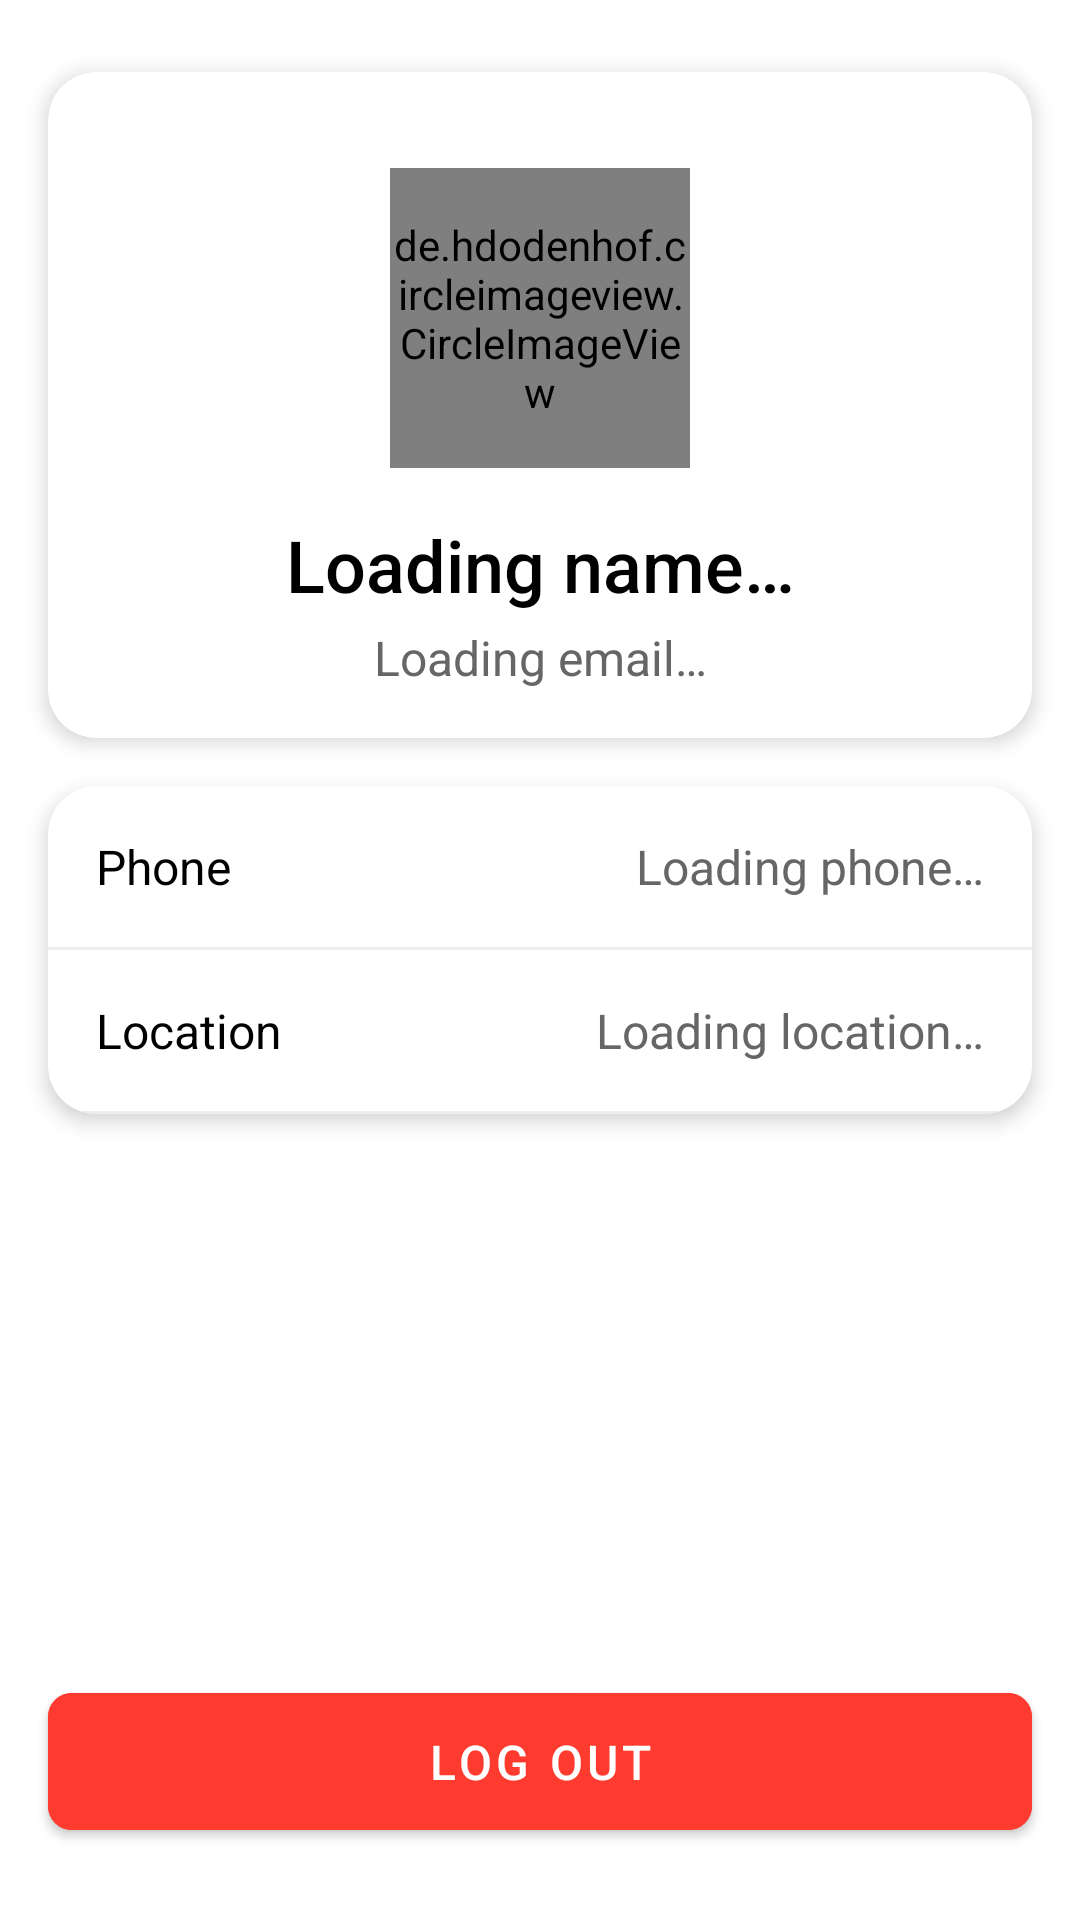

This screen was rendered from an Android layout file. Write that file and the resources it references.
<!-- AndroidManifest.xml: application theme Theme.iMess -->
<!-- res/layout/fragment_profile.xml -->
<?xml version="1.0" encoding="utf-8"?>
<androidx.constraintlayout.widget.ConstraintLayout xmlns:android="http://schemas.android.com/apk/res/android"
    xmlns:app="http://schemas.android.com/apk/res-auto"
    xmlns:tools="http://schemas.android.com/tools"
    android:layout_width="match_parent"
    android:layout_height="match_parent"
    android:background="@color/white">

    
    <androidx.cardview.widget.CardView
        android:id="@+id/profileHeaderCard"
        android:layout_width="match_parent"
        android:layout_height="wrap_content"
        android:layout_marginStart="16dp"
        android:layout_marginTop="24dp"
        android:layout_marginEnd="16dp"
        app:cardCornerRadius="16dp"
        app:cardElevation="4dp"
        app:layout_constraintEnd_toEndOf="parent"
        app:layout_constraintStart_toStartOf="parent"
        app:layout_constraintTop_toTopOf="parent">

        
        <androidx.constraintlayout.widget.ConstraintLayout
            android:layout_width="match_parent"
            android:layout_height="match_parent"
            android:padding="16dp">

            <de.hdodenhof.circleimageview.CircleImageView
                android:id="@+id/profileImage"
                android:layout_width="100dp"
                android:layout_height="100dp"
                android:layout_marginTop="16dp"
                app:civ_border_color="#EEEEEE"
                app:civ_border_width="2dp"
                app:layout_constraintEnd_toEndOf="parent"
                app:layout_constraintStart_toStartOf="parent"
                app:layout_constraintTop_toTopOf="parent" />

            <TextView
                android:id="@+id/tvUsername"
                android:layout_width="wrap_content"
                android:layout_height="wrap_content"
                android:layout_marginTop="16dp"
                android:fontFamily="sans-serif-medium"
                android:text="@string/profile_username_placeholder"
                android:textColor="#000000"
                android:textSize="24sp"
                app:layout_constraintEnd_toEndOf="parent"
                app:layout_constraintStart_toStartOf="parent"
                app:layout_constraintTop_toBottomOf="@+id/profileImage" />

            <TextView
                android:id="@+id/tvEmail"
                android:layout_width="wrap_content"
                android:layout_height="wrap_content"
                android:layout_marginTop="4dp"
                android:fontFamily="sans-serif"
                android:text="@string/profile_email_placeholder"
                android:textColor="#666666"
                android:textSize="16sp"
                app:layout_constraintEnd_toEndOf="parent"
                app:layout_constraintStart_toStartOf="parent"
                app:layout_constraintTop_toBottomOf="@+id/tvUsername" />
        </androidx.constraintlayout.widget.ConstraintLayout>
    </androidx.cardview.widget.CardView>

    
    <androidx.cardview.widget.CardView
        android:id="@+id/profileDetailsCard"
        android:layout_width="match_parent"
        android:layout_height="wrap_content"
        android:layout_marginStart="16dp"
        android:layout_marginTop="16dp"
        android:layout_marginEnd="16dp"
        app:cardCornerRadius="16dp"
        app:cardElevation="4dp"
        app:layout_constraintEnd_toEndOf="parent"
        app:layout_constraintStart_toStartOf="parent"
        app:layout_constraintTop_toBottomOf="@+id/profileHeaderCard">

        <LinearLayout
            android:layout_width="match_parent"
            android:layout_height="wrap_content"
            android:orientation="vertical">

            
            <LinearLayout
                android:layout_width="match_parent"
                android:layout_height="wrap_content"
                android:background="?attr/selectableItemBackground"
                android:clickable="true"
                android:focusable="true"
                android:orientation="horizontal"
                android:padding="16dp">

                <TextView
                    android:layout_width="0dp"
                    android:layout_height="wrap_content"
                    android:layout_weight="1"
                    android:text="Phone"
                    android:textColor="#000000"
                    android:textSize="16sp" />

                <TextView
                    android:id="@+id/tvPhone"
                    android:layout_width="wrap_content"
                    android:layout_height="wrap_content"
                    android:text="@string/profile_phone_placeholder"
                    android:textColor="#666666"
                    android:textSize="16sp" />
            </LinearLayout>

            <View
                android:layout_width="match_parent"
                android:layout_height="1dp"
                android:background="#EEEEEE" />

            
            <LinearLayout
                android:layout_width="match_parent"
                android:layout_height="wrap_content"
                android:background="?attr/selectableItemBackground"
                android:clickable="true"
                android:focusable="true"
                android:orientation="horizontal"
                android:padding="16dp">

                <TextView
                    android:layout_width="0dp"
                    android:layout_height="wrap_content"
                    android:layout_weight="1"
                    android:text="Location"
                    android:textColor="#000000"
                    android:textSize="16sp" />

                <TextView
                    android:id="@+id/tvLocation"
                    android:layout_width="wrap_content"
                    android:layout_height="wrap_content"
                    android:text="@string/profile_location_placeholder"
                    android:textColor="#666666"
                    android:textSize="16sp" />
            </LinearLayout>

            <View
                android:layout_width="match_parent"
                android:layout_height="1dp"
                android:background="#EEEEEE" />
        </LinearLayout>
    </androidx.cardview.widget.CardView>

    
    <com.google.android.material.button.MaterialButton
        android:id="@+id/btnLogout"
        android:layout_width="match_parent"
        android:layout_height="wrap_content"
        android:layout_marginStart="16dp"
        android:layout_marginEnd="16dp"
        android:layout_marginBottom="24dp"
        android:backgroundTint="#FF3B30"
        android:paddingTop="12dp"
        android:paddingBottom="12dp"
        android:text="Log Out"
        android:textColor="@android:color/white"
        android:textSize="16sp"
        app:cornerRadius="8dp"
        app:layout_constraintBottom_toBottomOf="parent"
        app:layout_constraintEnd_toEndOf="parent"
        app:layout_constraintStart_toStartOf="parent" />

</androidx.constraintlayout.widget.ConstraintLayout>
<!-- resources referenced by this layout -->
<resources>
  <color name="white">#FFFFFFFF</color>
  <string name="profile_email_placeholder">Loading email…</string>
  <string name="profile_location_placeholder">Loading location…</string>
  <string name="profile_phone_placeholder">Loading phone…</string>
  <string name="profile_username_placeholder">Loading name…</string>
  <style name="Theme.iMess" parent="Theme.MaterialComponents.Light.NoActionBar">
          
          <item name="colorPrimary">@color/purple_500</item>
          <item name="colorPrimaryVariant">@color/purple_700</item>
          <item name="colorOnPrimary">@color/white</item>
          <item name="colorSecondary">@color/teal_200</item>
          <item name="colorSecondaryVariant">@color/teal_700</item>
          <item name="colorOnSecondary">@color/black</item>
  
          
          <item name="android:statusBarColor">@android:color/white</item>
          <item name="android:windowLightStatusBar">true</item>
      </style>
  <color name="purple_500">#FF6200EE</color>
  <color name="purple_700">#FF3700B3</color>
  <color name="teal_200">#FF03DAC5</color>
  <color name="teal_700">#FF018786</color>
  <color name="black">#FF000000</color>
</resources>
